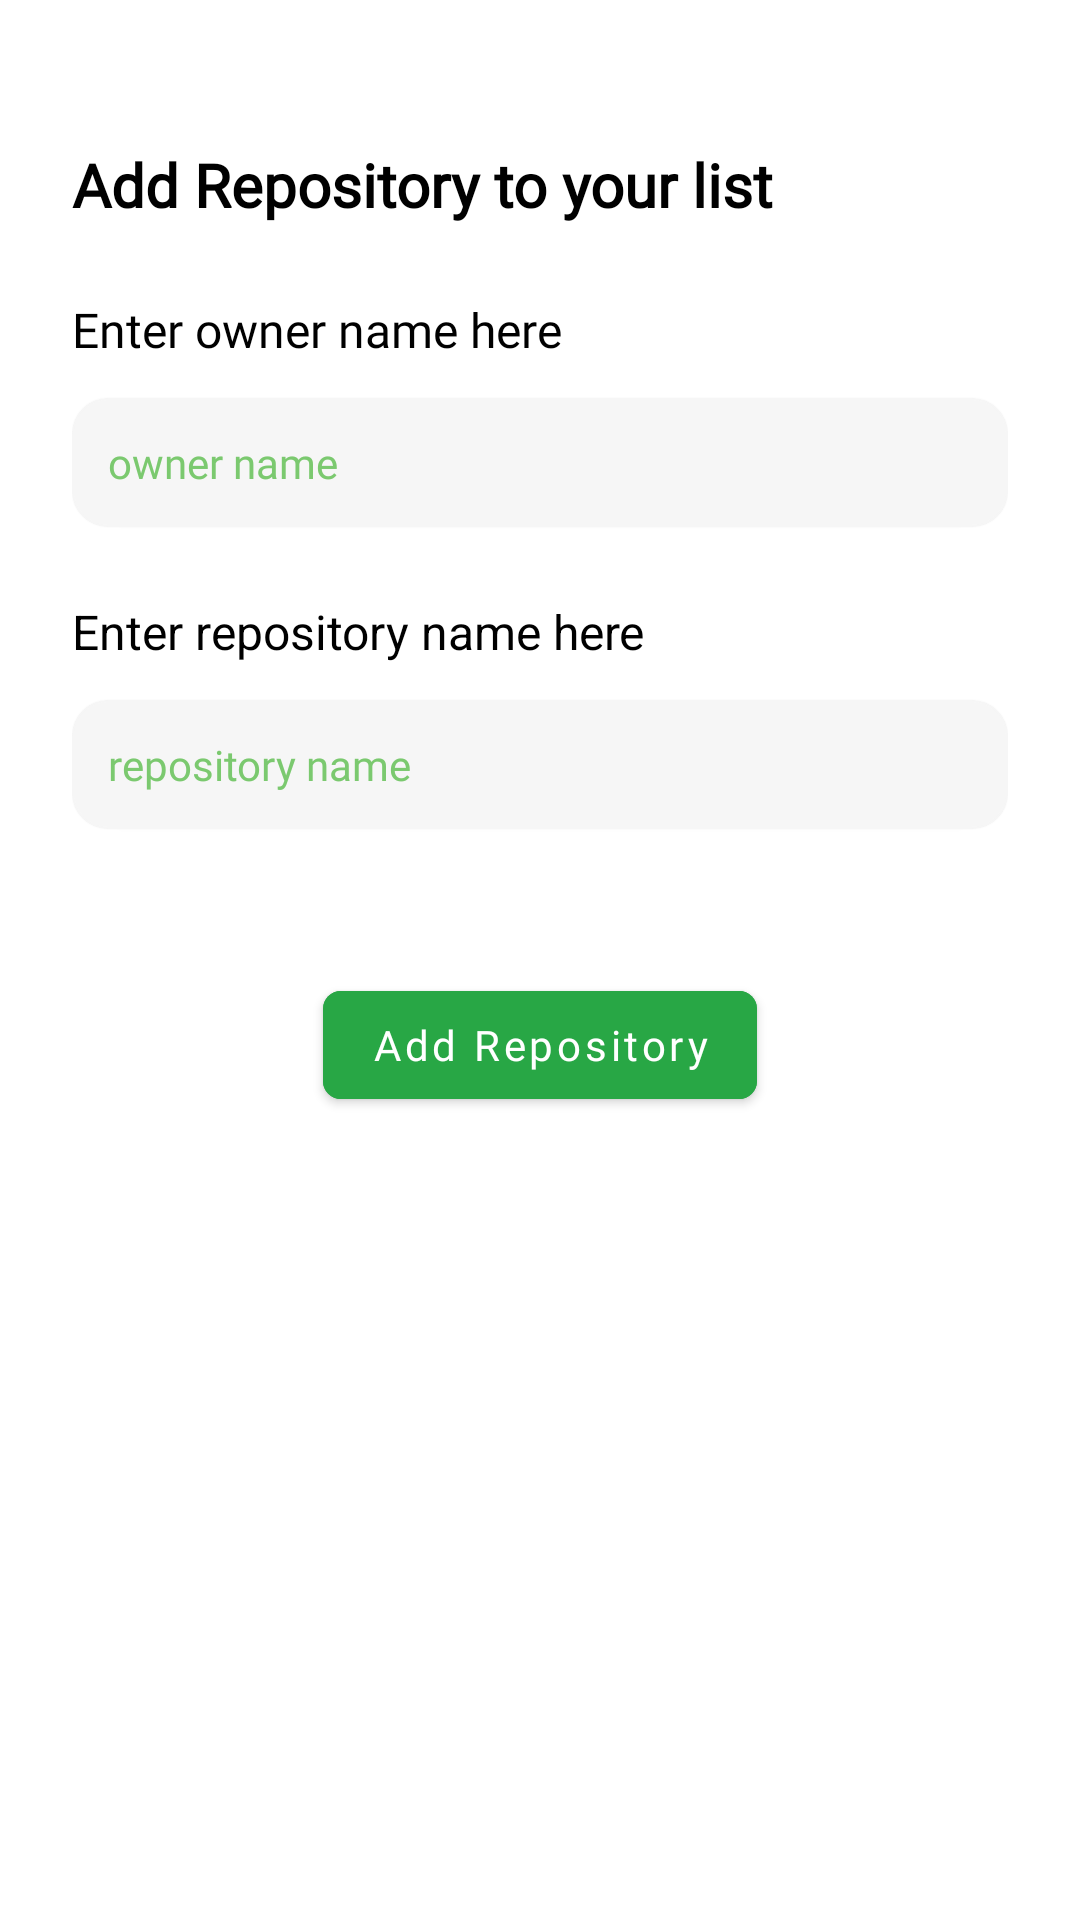

Write the Android layout XML for this screen, with the resource values it uses.
<!-- AndroidManifest.xml: application theme Theme.GithubRepoList -->
<!-- res/layout/fragment_add_repository.xml -->
<?xml version="1.0" encoding="utf-8"?>
<androidx.constraintlayout.widget.ConstraintLayout xmlns:android="http://schemas.android.com/apk/res/android"
    xmlns:app="http://schemas.android.com/apk/res-auto"
    xmlns:tools="http://schemas.android.com/tools"
    android:layout_width="match_parent"
    android:layout_height="match_parent"
    android:paddingHorizontal="24dp"
    tools:context=".presentation.ui.fragments.AddRepositoryFragment">


    <TextView
        android:id="@+id/text_instruction"
        android:layout_width="0dp"
        android:layout_height="wrap_content"
        android:layout_marginTop="48dp"
        android:fontFamily="@font/open_sans"
        android:text="@string/add_repository_to_your_list"
        android:textColor="@color/black"
        android:textSize="20sp"
        android:textStyle="bold"
        app:layout_constraintEnd_toEndOf="parent"
        app:layout_constraintStart_toStartOf="parent"
        app:layout_constraintTop_toTopOf="parent" />


    <TextView
        android:id="@+id/text_owner"
        android:layout_width="0dp"
        android:layout_height="wrap_content"
        android:layout_marginTop="24dp"
        android:fontFamily="@font/open_sans"
        android:text="@string/enter_owner_name_here"
        android:textColor="@color/black"
        android:textSize="16sp"
        android:textStyle="normal"
        app:layout_constraintEnd_toEndOf="parent"
        app:layout_constraintStart_toStartOf="parent"
        app:layout_constraintTop_toBottomOf="@+id/text_instruction" />

    <com.google.android.material.card.MaterialCardView
        android:id="@+id/userNameCardView"
        android:layout_width="0dp"
        android:layout_height="wrap_content"
        android:layout_marginTop="12dp"
        android:backgroundTint="#F6F6F6"
        app:cardCornerRadius="12dp"
        app:layout_constraintEnd_toEndOf="parent"
        app:layout_constraintStart_toStartOf="parent"
        app:layout_constraintTop_toBottomOf="@+id/text_owner"
        app:strokeColor="#F6F6F6"
        app:strokeWidth="0.5dp">

        <EditText
            android:id="@+id/editTextUserName"
            android:layout_width="match_parent"
            android:layout_height="wrap_content"
            android:layout_margin="12dp"
            android:background="@null"
            android:ems="10"
            android:autofillHints="priyamprakash"
            android:fontFamily="@font/open_sans"
            android:hint="@string/owner_name"
            android:inputType="text"
            android:textColorHint="#7bc96f"
            android:textSize="14sp" />

    </com.google.android.material.card.MaterialCardView>


    <TextView
        android:id="@+id/text_repo"
        android:layout_width="0dp"
        android:layout_height="wrap_content"
        android:layout_marginTop="24dp"
        android:text="@string/enter_repository_name_here"
        android:textColor="@color/black"
        android:textSize="16sp"
        android:textStyle="normal"
        app:layout_constraintEnd_toEndOf="parent"
        app:layout_constraintStart_toStartOf="parent"
        app:layout_constraintTop_toBottomOf="@+id/userNameCardView" />

    <com.google.android.material.card.MaterialCardView
        android:id="@+id/repoNameCardView"
        android:layout_width="0dp"
        android:layout_height="wrap_content"
        android:layout_marginTop="12dp"
        android:backgroundTint="#F6F6F6"
        app:cardCornerRadius="12dp"
        app:layout_constraintEnd_toEndOf="parent"
        app:layout_constraintStart_toStartOf="parent"
        app:layout_constraintTop_toBottomOf="@+id/text_repo"
        app:strokeColor="#F6F6F6"
        app:strokeWidth="0.5dp">

        <EditText
            android:id="@+id/editTextRepositoryName"
            android:layout_width="match_parent"
            android:layout_height="wrap_content"
            android:layout_margin="12dp"
            android:background="@null"
            android:ems="10"
            android:fontFamily="@font/open_sans"
            android:hint="@string/repository_name"
            android:inputType="text"
            android:autofillHints="Cheezy-Notes-Api"
            android:textColorHint="#7bc96f"
            android:textSize="14sp" />

    </com.google.android.material.card.MaterialCardView>


    <com.google.android.material.button.MaterialButton
        android:id="@+id/addButton"
        android:layout_width="wrap_content"
        android:layout_height="wrap_content"
        android:layout_marginTop="48dp"
        android:backgroundTint="@color/green"
        android:text="@string/add_repository"
        android:textAllCaps="false"
        android:textColor="@color/white"
        app:cornerRadius="6dp"
        android:fontFamily="@font/open_sans"
        app:layout_constraintEnd_toEndOf="parent"
        app:layout_constraintStart_toStartOf="parent"
        app:layout_constraintTop_toBottomOf="@id/repoNameCardView" />


</androidx.constraintlayout.widget.ConstraintLayout>
<!-- resources referenced by this layout -->
<resources>
  <color name="black">#FF000000</color>
  <color name="green">#28A745</color>
  <color name="white">#FFFFFFFF</color>
  <string name="add_repository">Add Repository</string>
  <string name="add_repository_to_your_list">Add Repository to your list</string>
  <string name="enter_owner_name_here">Enter owner name here</string>
  <string name="enter_repository_name_here">Enter repository name here</string>
  <string name="owner_name">owner name</string>
  <string name="repository_name">repository name</string>
  <style name="Theme.GithubRepoList" parent="Theme.MaterialComponents.DayNight.DarkActionBar">
          
          <item name="colorPrimary">@color/dark_bg</item>
          <item name="colorPrimaryVariant">@color/dark_bg</item>
          <item name="colorOnPrimary">@color/white</item>
          
          <item name="colorSecondary">@color/green</item>
          <item name="colorSecondaryVariant">@color/green</item>
          <item name="colorOnSecondary">@color/black</item>
          
          <item name="android:statusBarColor">?attr/colorPrimaryVariant</item>
          
      </style>
  <color name="dark_bg">#0D1117</color>
</resources>
